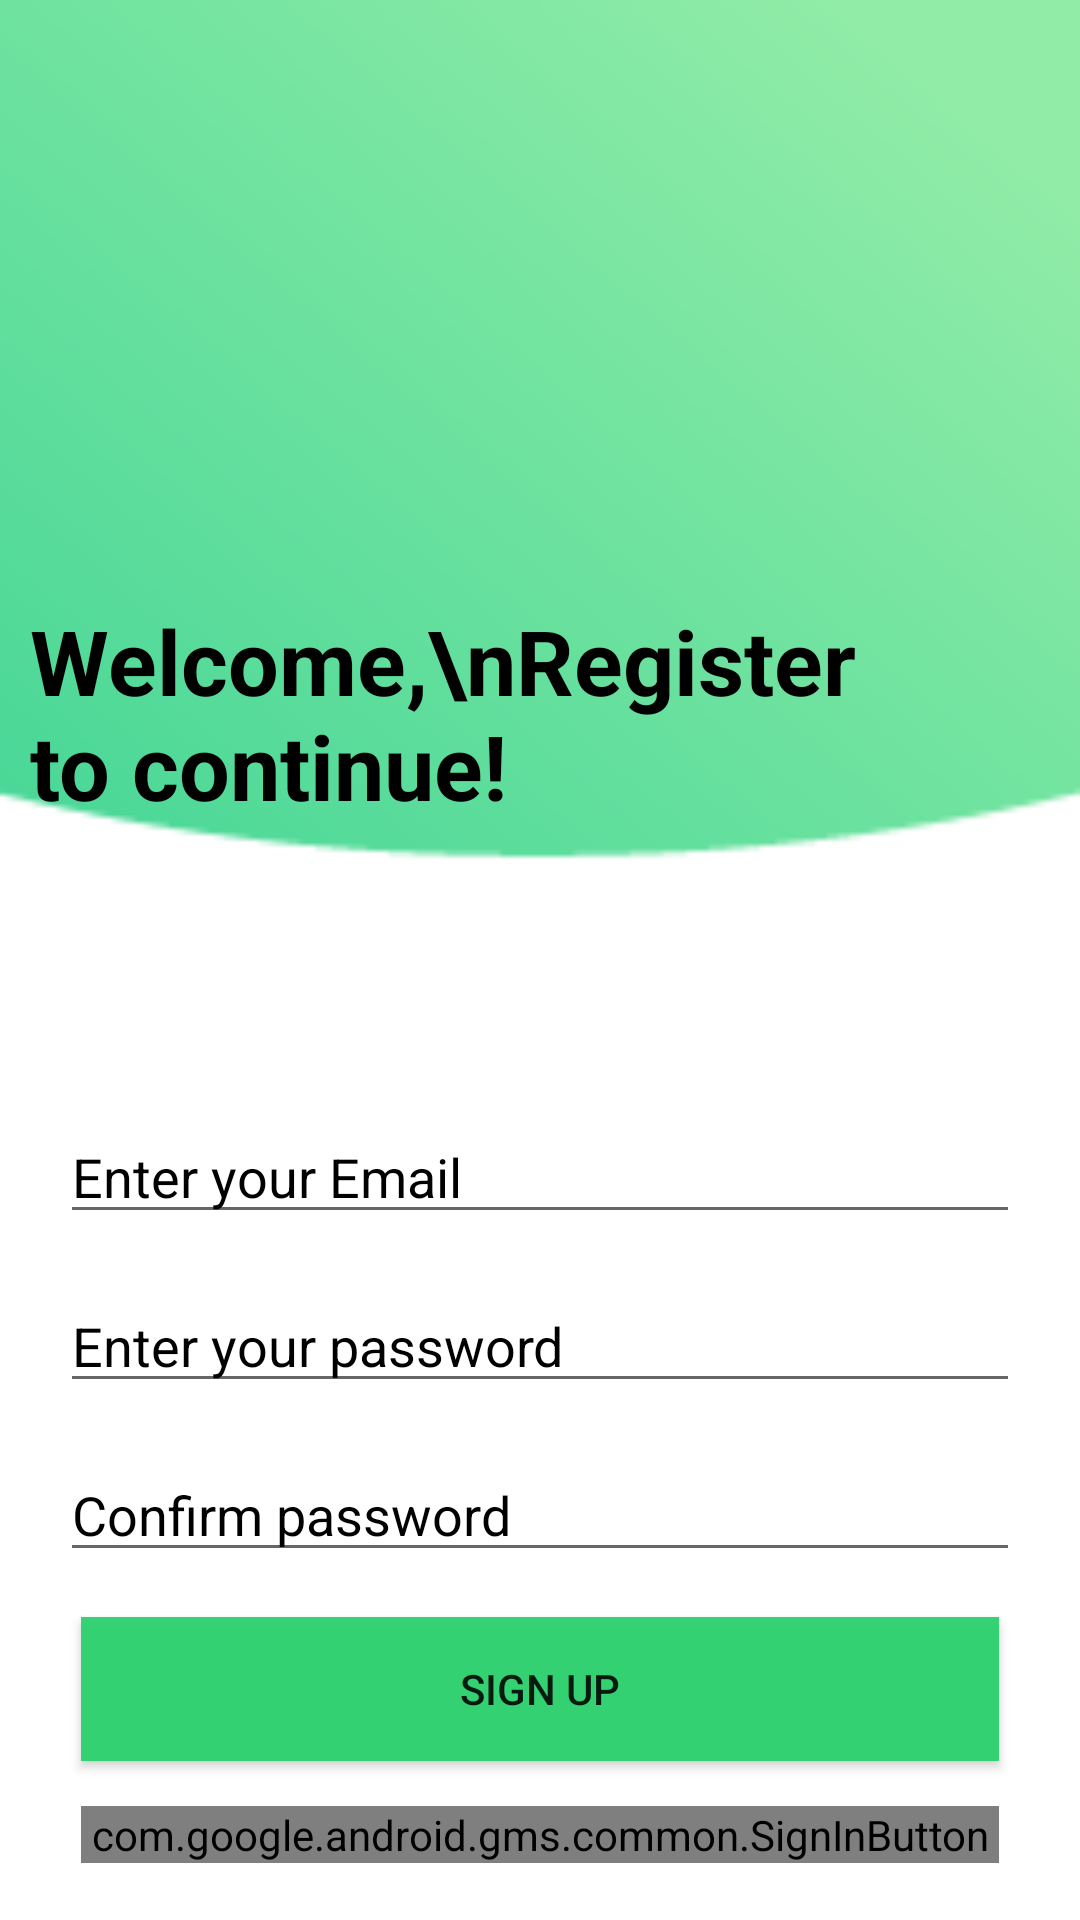

The Android layout XML behind this screen, and the referenced resources:
<!-- AndroidManifest.xml: application theme Theme.Studio -->
<!-- res/layout/activity_sign_up_users.xml -->
<?xml version="1.0" encoding="utf-8"?>
<androidx.constraintlayout.widget.ConstraintLayout xmlns:android="http://schemas.android.com/apk/res/android"
    xmlns:app="http://schemas.android.com/apk/res-auto"
    xmlns:tools="http://schemas.android.com/tools"
    android:layout_width="match_parent"
    android:layout_height="match_parent"
    android:background="@drawable/img_1"
    tools:context=".SignUpActivityUsers">

<TextView
    android:layout_width="300dp"
    android:layout_height="wrap_content"
    app:layout_constraintLeft_toLeftOf="parent"
    app:layout_constraintTop_toTopOf="parent"
    android:layout_marginTop="200dp"
    android:layout_marginLeft="10dp"
    android:text="Welcome,\nRegister to continue!"
    android:textSize="30sp"
    android:textStyle="bold"
    android:textColor="@color/black"
    />

    <EditText

        android:textColor="@color/black"
        android:id="@+id/email"
        android:layout_width="0dp"
        android:layout_height="wrap_content"
        app:layout_constraintTop_toTopOf="parent"
        android:layout_marginTop="370dp"
        android:layout_marginLeft="20dp"
        android:layout_marginRight="20dp"
        android:textSize="18sp"
        android:hint="Enter your Email"
        android:textColorHint="@color/black"
        app:layout_constraintLeft_toLeftOf="parent"
        app:layout_constraintRight_toRightOf="parent"
        />
    <EditText
        android:textColor="@color/black"
        android:id="@+id/password"
        android:layout_width="0dp"
        android:layout_height="wrap_content"
        app:layout_constraintTop_toBottomOf="@id/email"
        android:layout_marginTop="15dp"
        android:layout_marginLeft="20dp"
        android:layout_marginRight="20dp"
        android:textSize="18sp"
        android:hint="Enter your password"
        android:textColorHint="@color/black"
        app:layout_constraintLeft_toLeftOf="parent"
        app:layout_constraintRight_toRightOf="parent"
        />
    <EditText
        android:textColor="@color/black"
        android:id="@+id/confirm"
        android:layout_width="0dp"
        android:layout_height="wrap_content"
        app:layout_constraintTop_toBottomOf="@id/password"
        android:layout_marginTop="15dp"
        android:layout_marginLeft="20dp"
        android:textSize="18sp"
        android:layout_marginRight="20dp"
        android:hint="Confirm password"
        android:textColorHint="@color/black"
        app:layout_constraintLeft_toLeftOf="parent"
        app:layout_constraintRight_toRightOf="parent"
        />
<androidx.appcompat.widget.AppCompatButton
    android:id="@+id/button"
    android:layout_width="0dp"
    android:layout_height="wrap_content"
android:layout_marginLeft="27dp"
    android:layout_marginRight="27dp"
    app:layout_constraintTop_toBottomOf="@id/confirm"
    app:layout_constraintLeft_toLeftOf="parent"
    app:layout_constraintRight_toRightOf="parent"
    android:layout_marginTop="15dp"
    android:background="@color/green"
    android:text="Sign Up"
    />
    <com.google.android.gms.common.SignInButton
        android:visibility="visible"
        android:id="@+id/buttonforgoogle"
        android:layout_width="0dp"
        android:layout_height="wrap_content"
        android:layout_marginLeft="27dp"
        android:layout_marginRight="27dp"
        app:layout_constraintTop_toBottomOf="@id/button"
        app:layout_constraintLeft_toLeftOf="parent"
        app:layout_constraintRight_toRightOf="parent"
        android:layout_marginTop="15dp"
        android:background="@color/green"
        android:text="Sign Up with Google"
        />
    <ProgressBar
        android:layout_width="wrap_content"
        android:layout_height="wrap_content"
        android:id="@+id/progress"
        app:layout_constraintTop_toTopOf="parent"
        app:layout_constraintLeft_toLeftOf="parent"
        app:layout_constraintRight_toRightOf="parent"
        app:layout_constraintBottom_toBottomOf="parent"
        android:visibility="gone"
        />
    <TextView
        android:id="@+id/already"
        android:layout_width="0dp"
        android:layout_height="wrap_content"
        app:layout_constraintTop_toBottomOf="@id/buttonforgoogle"
        android:layout_marginTop="30dp"
        app:layout_constraintLeft_toLeftOf="parent"
        app:layout_constraintRight_toRightOf="parent"
        android:layout_marginLeft="28dp"
        android:layout_marginRight="28dp"
        android:text="Already resitered? Login!"
        android:textAlignment="center"
        android:textColor="@color/black"
        android:textSize="20sp"
        />


</androidx.constraintlayout.widget.ConstraintLayout>
<!-- resources referenced by this layout -->
<resources>
  <color name="black">#FF000000</color>
  <color name="green">#EE29D16C</color>
  <!-- drawable img_1: png bitmap (drawable, 7220 bytes) -->
  <style name="Theme.Studio" parent="Theme.MaterialComponents.DayNight.NoActionBar">
          
          <item name="colorPrimary">@color/purple_500</item>
          <item name="colorPrimaryVariant">@color/purple_700</item>
          <item name="colorOnPrimary">@color/white</item>
          
          <item name="colorSecondary">@color/teal_200</item>
          <item name="colorSecondaryVariant">@color/teal_700</item>
          <item name="colorOnSecondary">@color/black</item>
          
          <item name="android:statusBarColor" tools:targetApi="21">?attr/colorPrimaryVariant</item>
          <item name="android:windowIsTranslucent">true</item>
          
      </style>
  <color name="purple_500">#FF6200EE</color>
  <color name="purple_700">#FF3700B3</color>
  <color name="white">#FFFFFFFF</color>
  <color name="teal_200">#FF03DAC5</color>
  <color name="teal_700">#FF018786</color>
</resources>
